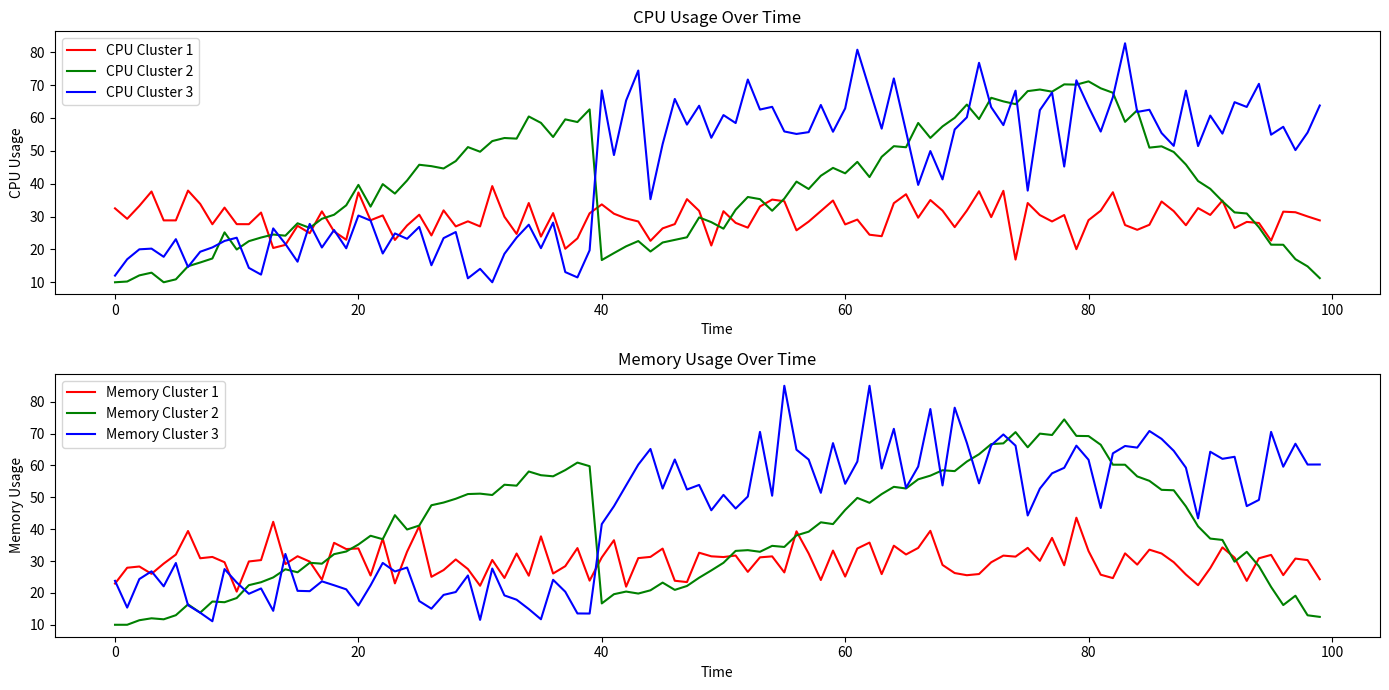

The matplotlib source for this figure:
import numpy as np
import pandas as pd
import matplotlib.pyplot as plt

# Time series data
time = np.arange(0, 100, 1)

# Simulate realistic CPU and Memory metrics with values not less than 10
np.random.seed(42)  # for reproducibility

# Cluster 1: Low initial load, stays low
cpu_cluster1 = np.clip(np.random.normal(30, 5, 100), 10, 85)
memory_cluster1 = np.clip(np.random.normal(30, 5, 100), 10, 85)

# Cluster 2: Gradual increase until time mark 40, then decreases, then increases again, not exceeding 80
def logistic_growth(x, L=70, k=0.1, x0=20):
    return L / (1 + np.exp(-k * (x - x0)))

initial_growth = logistic_growth(time)
cpu_cluster2 = np.where(time < 40, initial_growth, logistic_growth(time - 40) + 10)
memory_cluster2 = np.where(time < 40, initial_growth, logistic_growth(time - 40) + 10)

# After time mark 80, decrease the load
cpu_cluster2 = np.concatenate((cpu_cluster2[:80], np.linspace(cpu_cluster2[79], 10, 20)))
memory_cluster2 = np.concatenate((memory_cluster2[:80], np.linspace(memory_cluster2[79], 10, 20)))

# Add some noise to make it more realistic
cpu_cluster2 += np.random.normal(0, 2, 100)
memory_cluster2 += np.random.normal(0, 2, 100)

# Ensure values are not less than 10 and not more than 80
cpu_cluster2 = np.clip(cpu_cluster2, 10, 80)
memory_cluster2 = np.clip(memory_cluster2, 10, 80)

# Cluster 3: Low load until time mark 40, then increases
cpu_cluster3 = np.where(time < 40, np.random.normal(20, 5, 100), np.random.normal(60, 10, 100))
memory_cluster3 = np.where(time < 40, np.random.normal(20, 5, 100), np.random.normal(60, 10, 100))

# Ensure values are not less than 10 and not more than 85
cpu_cluster3 = np.clip(cpu_cluster3, 10, 85)
memory_cluster3 = np.clip(memory_cluster3, 10, 85)

# Create a DataFrame
df = pd.DataFrame({
    'Time': time,
    'CPU Cluster 1': cpu_cluster1,
    'CPU Cluster 2': cpu_cluster2,
    'CPU Cluster 3': cpu_cluster3,
    'Memory Cluster 1': memory_cluster1,
    'Memory Cluster 2': memory_cluster2,
    'Memory Cluster 3': memory_cluster3
})

df.to_csv('cluster_metrics_2.csv', index=False)
# Plotting the data
plt.figure(figsize=(14, 7))

# CPU Usage Plot
plt.subplot(2, 1, 1)
plt.plot(df['Time'], df['CPU Cluster 1'], label='CPU Cluster 1', color='r')
plt.plot(df['Time'], df['CPU Cluster 2'], label='CPU Cluster 2', color='g')
plt.plot(df['Time'], df['CPU Cluster 3'], label='CPU Cluster 3', color='b')
plt.title('CPU Usage Over Time')
plt.xlabel('Time')
plt.ylabel('CPU Usage')
plt.legend()

# Memory Usage Plot
plt.subplot(2, 1, 2)
plt.plot(df['Time'], df['Memory Cluster 1'], label='Memory Cluster 1', color='r')
plt.plot(df['Time'], df['Memory Cluster 2'], label='Memory Cluster 2', color='g')
plt.plot(df['Time'], df['Memory Cluster 3'], label='Memory Cluster 3', color='b')
plt.title('Memory Usage Over Time')
plt.xlabel('Time')
plt.ylabel('Memory Usage')
plt.legend()

plt.tight_layout()
plt.show()
